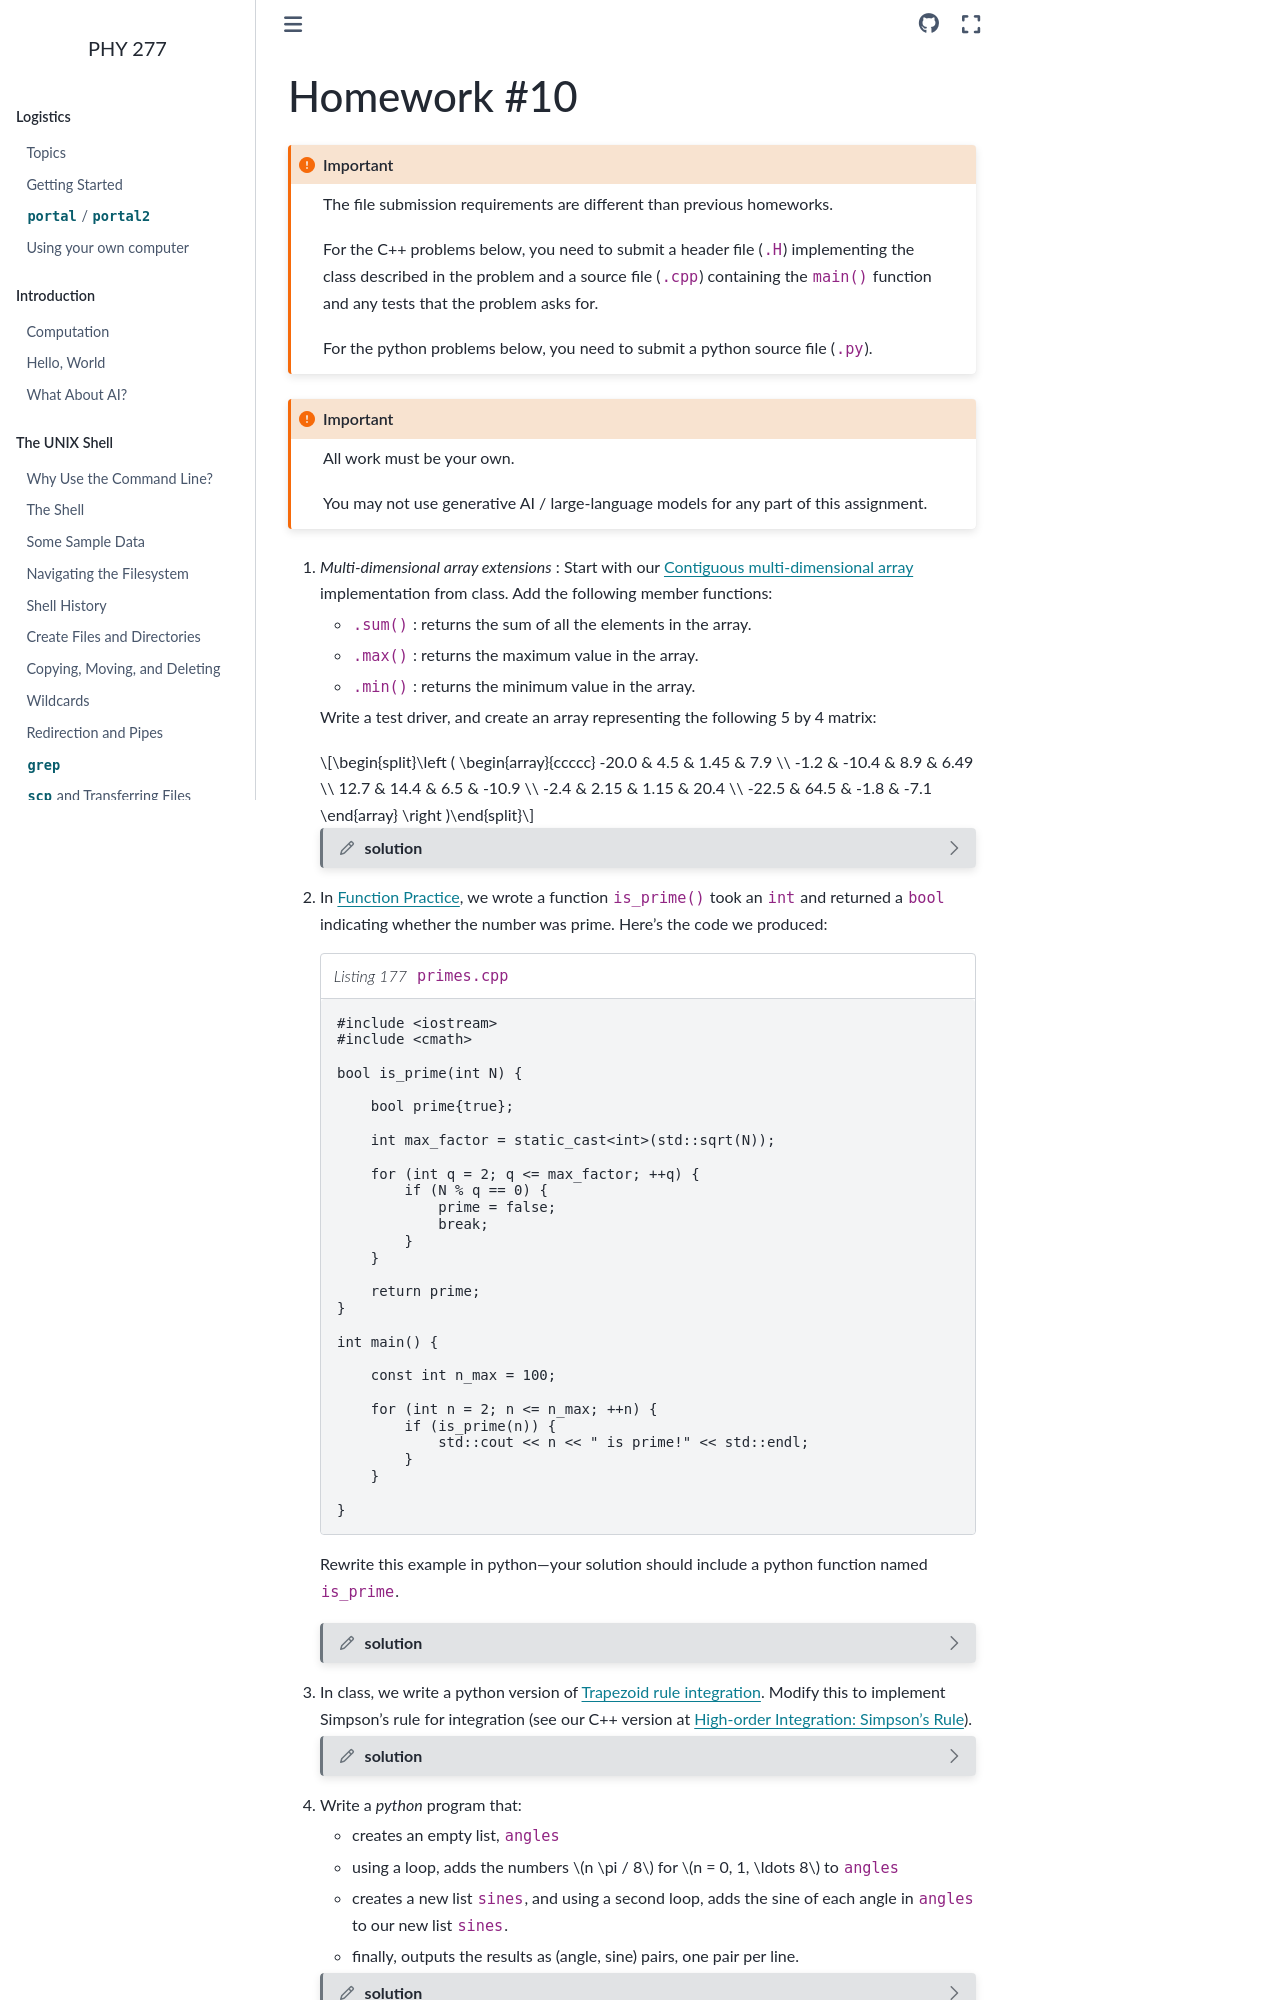

repository: zingale/phy277 · page: homework/homework10.html · generator: sphinx

************
Homework #10
************

.. important::

   The file submission requirements are different than previous homeworks.

   For the C++ problems below, you need to submit a header file (``.H``) implementing
   the class described in the problem and a source file (``.cpp``) containing
   the ``main()`` function and any tests that the problem asks for.

   For the python problems below, you need to submit a python source file (``.py``).

.. important::

   All work must be your own.

   You may not use generative AI / large-language models for any part
   of this assignment.


1. *Multi-dimensional array extensions* : Start with our
   :ref:`sec:contiguous-array-here` implementation from class.  Add the
   following member functions:

   * ``.sum()`` : returns the sum of all the elements in the array.

   * ``.max()`` : returns the maximum value in the array.

   * ``.min()`` : returns the minimum value in the array.

   Write a test driver, and create an array representing the  following 5 by 4 matrix:

   .. math::

      \left ( \begin{array}{ccccc}
          -20.0 & 4.5 & 1.45 & 7.9 \\
          -1.2 & -10.4 & 8.9 & 6.49 \\
          12.7 & 14.4 & 6.5 & -10.9 \\
          -2.4 & 2.15 & 1.15 & 20.4 \\
          -22.5 & 64.5 & -1.8 & -7.1
      \end{array} \right )

   .. dropdown:: solution
      :color: muted
      :icon: pencil
      :animate: fade-in-slide-down

      First the updated header:

      .. literalinclude:: array.H
         :language: c++
         :caption: ``array.H``

      Here I chose to use the ranges and iterator algorithms, but you
      could have also written the loop (or loops) out explicitly.

      Now the driver.

      .. literalinclude:: hw10_p1_test_array.cpp
         :language: c++
         :caption: ``test_array.cpp``

      There are a few ways to initialize the array.  Here I create
      a vector (and just use newlines to make it look 2D) and then
      copy in.  You could also just manually write out

      .. code:: c++

         a(0, 0) = -20;
         a(0, 1) = 4.5;
         ...

      .. tip::

         An alternate way to do the initialization, is to create
         another constructor that takes a `std::initializer_list <https://en.cppreference.com/cpp/utility/initializer_list>`_ and then
         copy from that.

         The constructor would look like:

         .. code:: c++

            Array(std::initializer_list<std::initializer_list<double>> values)
                : _rows(values.size()),
                  _cols(values.begin()->size()),
                  _data()
            {
                assert(_rows > 0);
                for (const auto& row : values) {
                    // Ensure all rows have the same number of columns
                    assert(static_cast<int>(row.size()) == _cols);
                    _data.insert(_data.end(), row.begin(), row.end());
                }
            }

         and the initialization would look like:

         .. code:: c++

            Array a{{-20.0, 4.5, 1.45, 7.9},
                    {-1.2, -10.4, 8.9, 6.49},
                    {12.7, 14.4, 6.5, -10.9},
                    {-2.4, 2.15, 1.15, 20.4},
                    {-22.5, 64.5, -1.8, -7.1}};

          However, this is beyond what we covered in class.


2. In :ref:`sec:function-practice`, we wrote a function ``is_prime()``
   took an ``int`` and returned a ``bool`` indicating whether the
   number was prime.  Here's the code we produced:

   .. literalinclude:: ../../../examples/functions/primes.cpp
      :language: c++
      :caption: ``primes.cpp``


   Rewrite this example in python---your solution should include a
   python function named ``is_prime``.

   .. dropdown:: solution
      :color: muted
      :icon: pencil
      :animate: fade-in-slide-down

      Here's the python version---it is pretty much a line-for-line
      conversion.

      .. literalinclude:: primes.py
         :language: python
         :caption: ``primes.py``

3. In class, we write a python version of :ref:`sec:python-trapezoid`.
   Modify this to implement Simpson's rule for integration (see our C++
   version at :ref:`sec:simpsons-rule`).

   .. dropdown:: solution
      :color: muted
      :icon: pencil
      :animate: fade-in-slide-down

      Here's the python version.  Notice when we use ``range`` we
      use a stride of ``2``.

      .. literalinclude:: simpsons.py
         :language: python
         :caption: ``simpsons.py``


4. Write a *python* program that:

   * creates an empty list, ``angles``

   * using a loop, adds the numbers $n \pi / 8$ for $n = 0, 1, \ldots 8$
     to ``angles``

   * creates a new list ``sines``, and using a second loop,
     adds the sine of each angle in ``angles`` to our new list ``sines``.

   * finally, outputs the results as (angle, sine) pairs, one
     pair per line.
